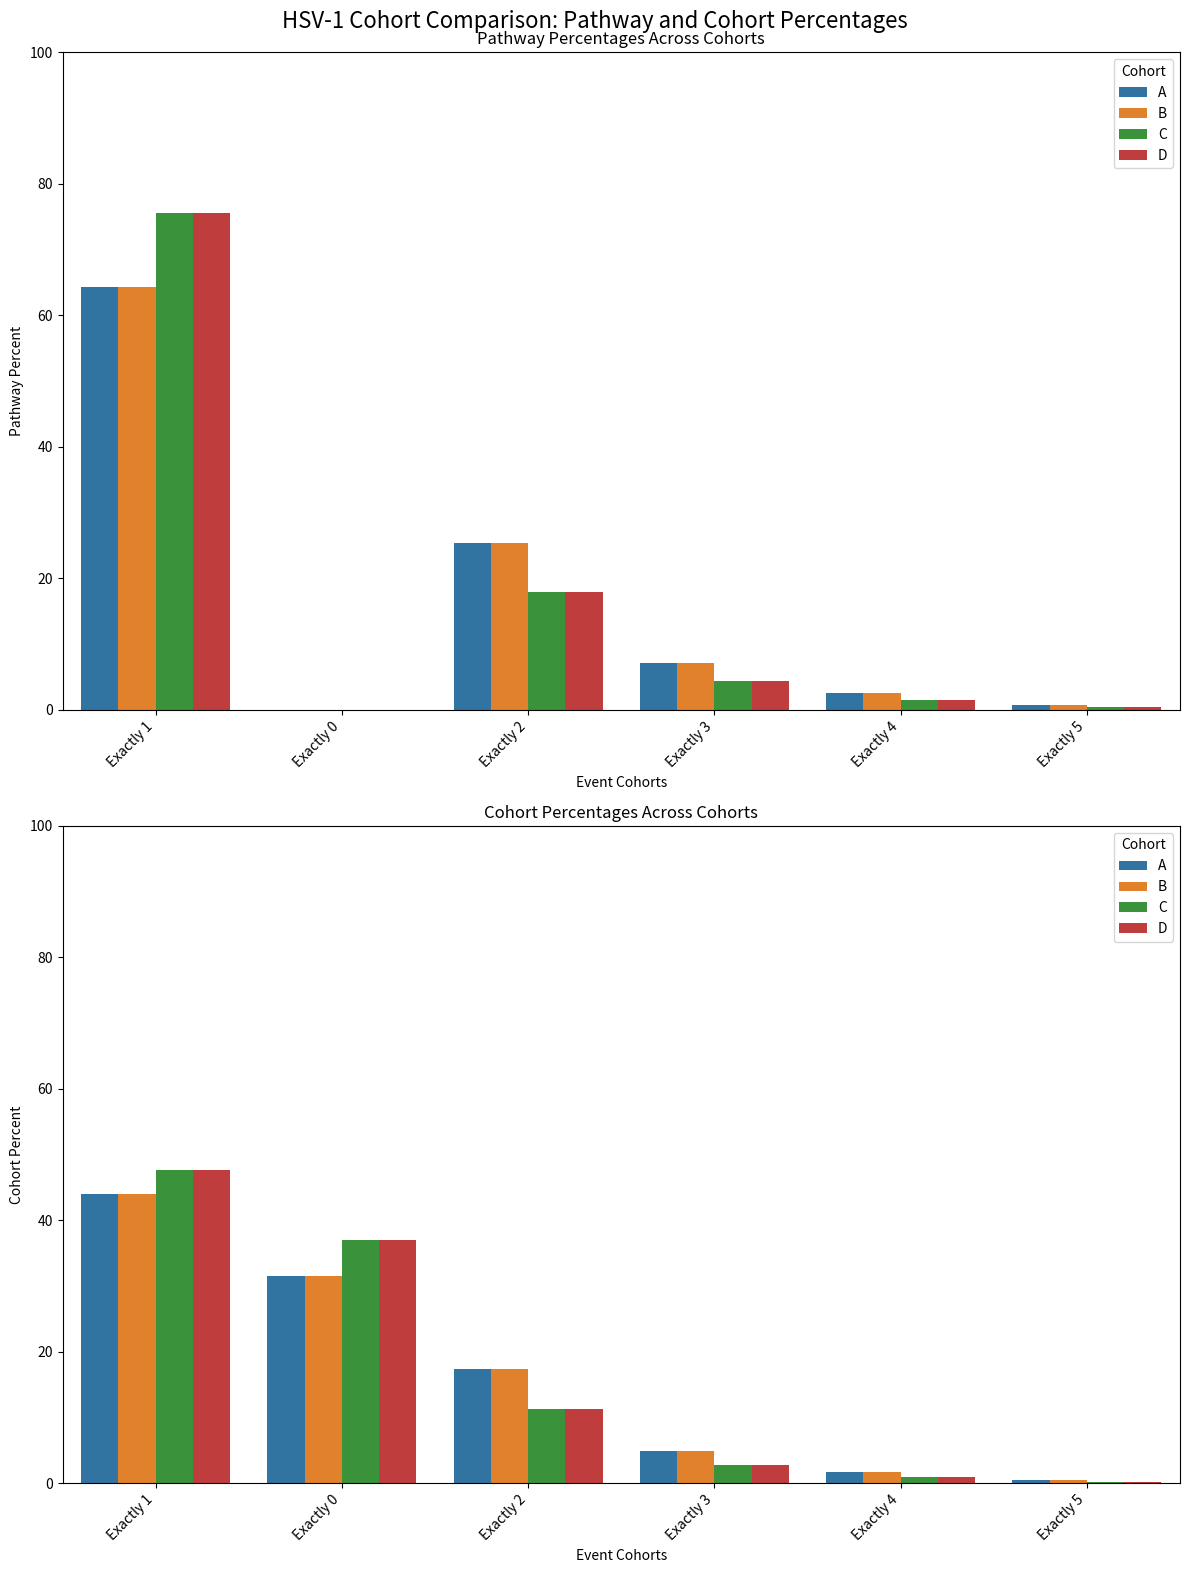

Here is the Python script that generated this plot:
import pandas as pd
import matplotlib.pyplot as plt
import seaborn as sns

# Create dataframes for each cohort
cohort_a = pd.DataFrame({
    'Cohort': 'A',
    'EventCohorts': ['Exactly 1', 'Exactly 0', 'Exactly 2', 'Exactly 3', 'Exactly 4', 'Exactly 5'],
    'PathwayPercent': [64.26, 0.00, 25.30, 7.13, 2.55, 0.75],
    'CohortPercent': [43.99, 31.55, 17.32, 4.88, 1.75, 0.51]
})

cohort_b = pd.DataFrame({
    'Cohort': 'B',
    'EventCohorts': ['Exactly 1', 'Exactly 0', 'Exactly 2', 'Exactly 3', 'Exactly 4', 'Exactly 5'],
    'PathwayPercent': [64.26, 0.00, 25.30, 7.13, 2.55, 0.75],
    'CohortPercent': [43.99, 31.55, 17.32, 4.88, 1.75, 0.51]
})

cohort_c = pd.DataFrame({
    'Cohort': 'C',
    'EventCohorts': ['Exactly 1', 'Exactly 0', 'Exactly 2', 'Exactly 3', 'Exactly 4', 'Exactly 5'],
    'PathwayPercent': [75.63, 0.00, 17.99, 4.45, 1.50, 0.43],
    'CohortPercent': [47.59, 37.08, 11.32, 2.80, 0.94, 0.27]
})

cohort_d = pd.DataFrame({
    'Cohort': 'D',
    'EventCohorts': ['Exactly 1', 'Exactly 0', 'Exactly 2', 'Exactly 3', 'Exactly 4', 'Exactly 5'],
    'PathwayPercent': [75.63, 0.00, 17.99, 4.45, 1.50, 0.43],
    'CohortPercent': [47.59, 37.08, 11.32, 2.80, 0.94, 0.27]
})

# Combine all cohorts into a single dataframe
all_cohorts = pd.concat([cohort_a, cohort_b, cohort_c, cohort_d], ignore_index=True)

# Create a figure with two subplots
fig, (ax1, ax2) = plt.subplots(2, 1, figsize=(12, 16))
fig.suptitle('HSV-1 Cohort Comparison: Pathway and Cohort Percentages', fontsize=16)

# Plot Pathway Percentages
sns.barplot(x='EventCohorts', y='PathwayPercent', hue='Cohort', data=all_cohorts, ax=ax1)
ax1.set_title('Pathway Percentages Across Cohorts')
ax1.set_xlabel('Event Cohorts')
ax1.set_ylabel('Pathway Percent')
ax1.legend(title='Cohort')
ax1.set_ylim(0, 100)

# Plot Cohort Percentages
sns.barplot(x='EventCohorts', y='CohortPercent', hue='Cohort', data=all_cohorts, ax=ax2)
ax2.set_title('Cohort Percentages Across Cohorts')
ax2.set_xlabel('Event Cohorts')
ax2.set_ylabel('Cohort Percent')
ax2.legend(title='Cohort')
ax2.set_ylim(0, 100)

# Rotate x-axis labels for better readability
for ax in [ax1, ax2]:
    ax.set_xticklabels(ax.get_xticklabels(), rotation=45, ha='right')

plt.tight_layout()
plt.savefig('HSV-1_Cohort_Comparison.png', dpi=300, bbox_inches='tight')
plt.show()